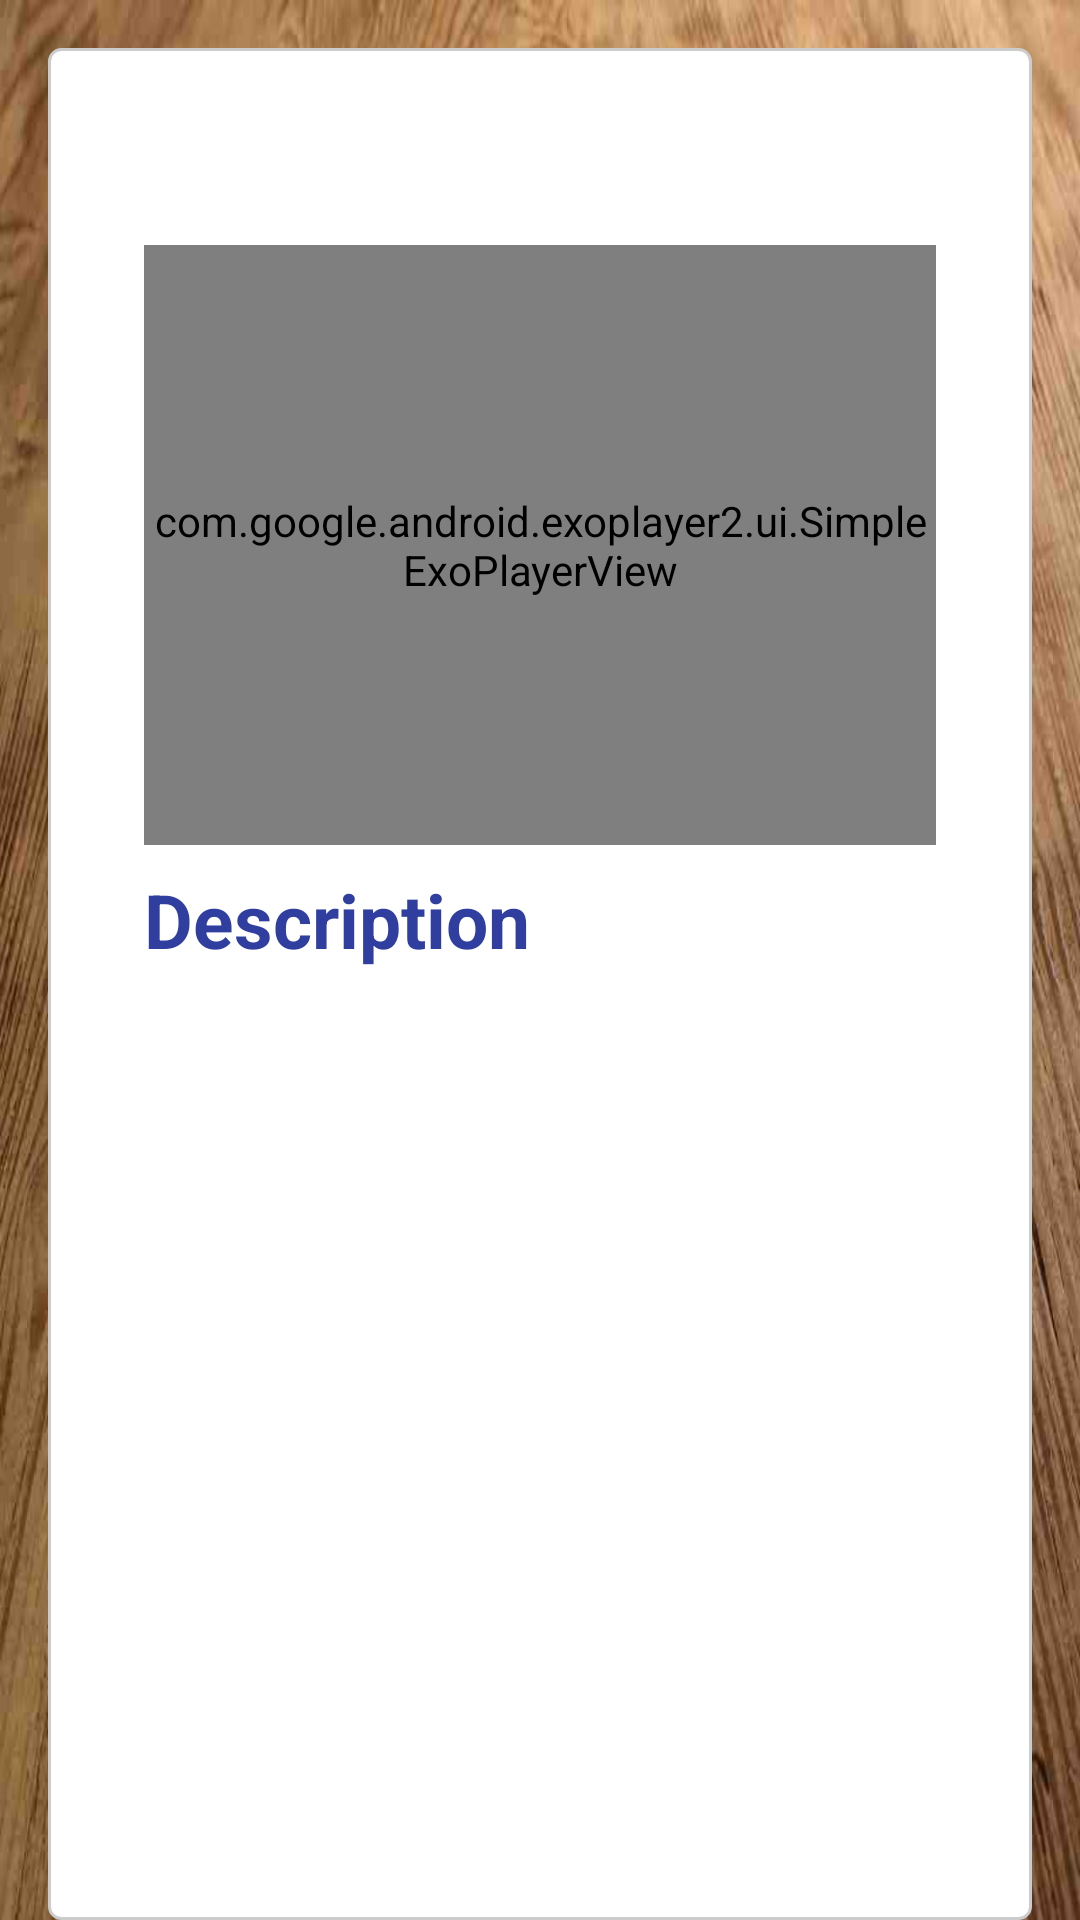

Write the Android layout XML for this screen, with the resource values it uses.
<!-- AndroidManifest.xml: application theme AppTheme -->
<!-- res/layout/fragment_recipe_detail.xml -->
<?xml version="1.0" encoding="utf-8"?>
<LinearLayout xmlns:android="http://schemas.android.com/apk/res/android"
    xmlns:tools="http://schemas.android.com/tools"
    android:layout_width="match_parent"
    android:layout_height="match_parent"
    android:paddingStart="@dimen/activity_horizontal_margin"
    android:paddingEnd="@dimen/activity_horizontal_margin"
    android:paddingTop="@dimen/activity_vertical_margin"
    android:orientation="vertical">

        <LinearLayout
            android:orientation="vertical"
            android:layout_width="match_parent"
            android:layout_height="match_parent"
            android:background="@drawable/bkg_white_square_round">

                <TextView
                    android:id="@+id/tv_title"
                    style="@style/Section"
                    tools:text="@string/mock_section" />

                <include layout="@layout/view_player"
                    android:layout_width="match_parent"
                    android:layout_height="@dimen/min_player_height"
                    android:layout_marginStart="@dimen/activity_horizontal_margin"
                    android:layout_marginEnd="@dimen/activity_horizontal_margin"/>

                <TextView
                    style="@style/Section"
                    android:text="@string/txt_description_title"
                    tools:text="@string/mock_section" />

                <ScrollView
                    android:layout_width="match_parent"
                    android:layout_height="wrap_content">

                        <TextView
                            android:id="@+id/tv_full_description"
                            android:layout_width="match_parent"
                            android:layout_height="wrap_content"
                            android:textAppearance="@android:style/TextAppearance.DeviceDefault.Medium"
                            android:layout_marginStart="@dimen/activity_horizontal_margin"
                            android:layout_marginEnd="@dimen/activity_horizontal_margin"
                            android:layout_marginBottom="@dimen/activity_vertical_margin"
                            tools:text="A very long description to test the step fragment once the user clicks on the step list contained in the recipe fragment"/>

                </ScrollView>

        </LinearLayout>

</LinearLayout>
<!-- res/layout/view_player.xml (included above) -->
<?xml version="1.0" encoding="utf-8"?>
<FrameLayout xmlns:android="http://schemas.android.com/apk/res/android"
    android:layout_width="match_parent"
    android:layout_height="match_parent"
    android:background="@color/bkg_player">

    <com.google.android.exoplayer2.ui.SimpleExoPlayerView
        android:id="@+id/exo_player"
        android:layout_width="match_parent"
        android:layout_height="match_parent">
    </com.google.android.exoplayer2.ui.SimpleExoPlayerView>

    <ImageView
        android:id="@+id/iv_no_content"
        android:layout_width="match_parent"
        android:layout_height="match_parent"
        android:minHeight="@dimen/min_player_height"
        android:visibility="gone"
        android:scaleType="center"
        android:src="@drawable/ic_videocam_off_white_48dp"/>

</FrameLayout>
<!-- resources referenced by this layout -->
<resources>
  <color name="bkg_player">#CC000000</color>
  <dimen name="activity_horizontal_margin">16dp</dimen>
  <dimen name="activity_vertical_margin">16dp</dimen>
  <dimen name="min_player_height">200dp</dimen>
  <!-- drawable bkg_white_square_round (drawable) -->
  <?xml version="1.0" encoding="utf-8"?>
  <shape xmlns:android="http://schemas.android.com/apk/res/android"
      android:shape="rectangle">
      <stroke android:width="@dimen/border"
          android:color="@color/border_color"/>
      <padding
          android:left="@dimen/activity_horizontal_margin"
          android:bottom="@dimen/activity_vertical_margin"
          android:right="@dimen/activity_horizontal_margin"
          android:top="@dimen/activity_vertical_margin"/>
      <corners android:radius="@dimen/corner_radius"/>
      <solid android:color="@color/white"/>
  </shape>
  <string name="mock_section">Section</string>
  <string name="txt_description_title">Description</string>
  <style name="Section" parent="TextView">
          <item name="android:layout_width">match_parent</item>
  
          <item name="android:layout_marginStart">@dimen/activity_horizontal_margin</item>
          <item name="android:layout_marginEnd">@dimen/activity_horizontal_margin</item>
          <item name="android:paddingTop">@dimen/card_view_vertical_margin</item>
          <item name="android:paddingBottom">@dimen/card_view_vertical_margin</item>
  
          <item name="android:textSize">@dimen/title_size</item>
          <item name="android:textStyle">bold</item>
  
          <item name="android:textColor">@color/colorPrimaryDark</item>
      </style>
  <style name="AppTheme" parent="Theme.AppCompat.Light.DarkActionBar">
          
          <item name="colorPrimary">@color/colorPrimary</item>
          <item name="colorPrimaryDark">@color/colorPrimaryDark</item>
          <item name="colorAccent">@color/colorAccent</item>
          <item name="android:windowBackground">@drawable/bkg_app_theme</item>
          <item name="android:textColor">@color/black</item>
      </style>
  <dimen name="border">1dp</dimen>
  <color name="border_color">#CCCCCC</color>
  <dimen name="corner_radius">4dp</dimen>
  <color name="white">@android:color/white</color>
  <style name="TextView" parent="Recipe">
          <item name="android:layout_width">match_parent</item>
          <item name="android:layout_height">wrap_content</item>
      </style>
  <dimen name="card_view_vertical_margin">8dp</dimen>
  <dimen name="title_size">25sp</dimen>
  <color name="colorPrimaryDark">#303F9F</color>
  <color name="colorPrimary">#3F51B5</color>
  <color name="colorAccent">#FF4081</color>
  <!-- drawable bkg_app_theme: jpg bitmap (drawable, 83874 bytes) -->
  <color name="black">#000000</color>
  <style name="Recipe">
          <item name="android:textColor">@color/black</item>
      </style>
</resources>
